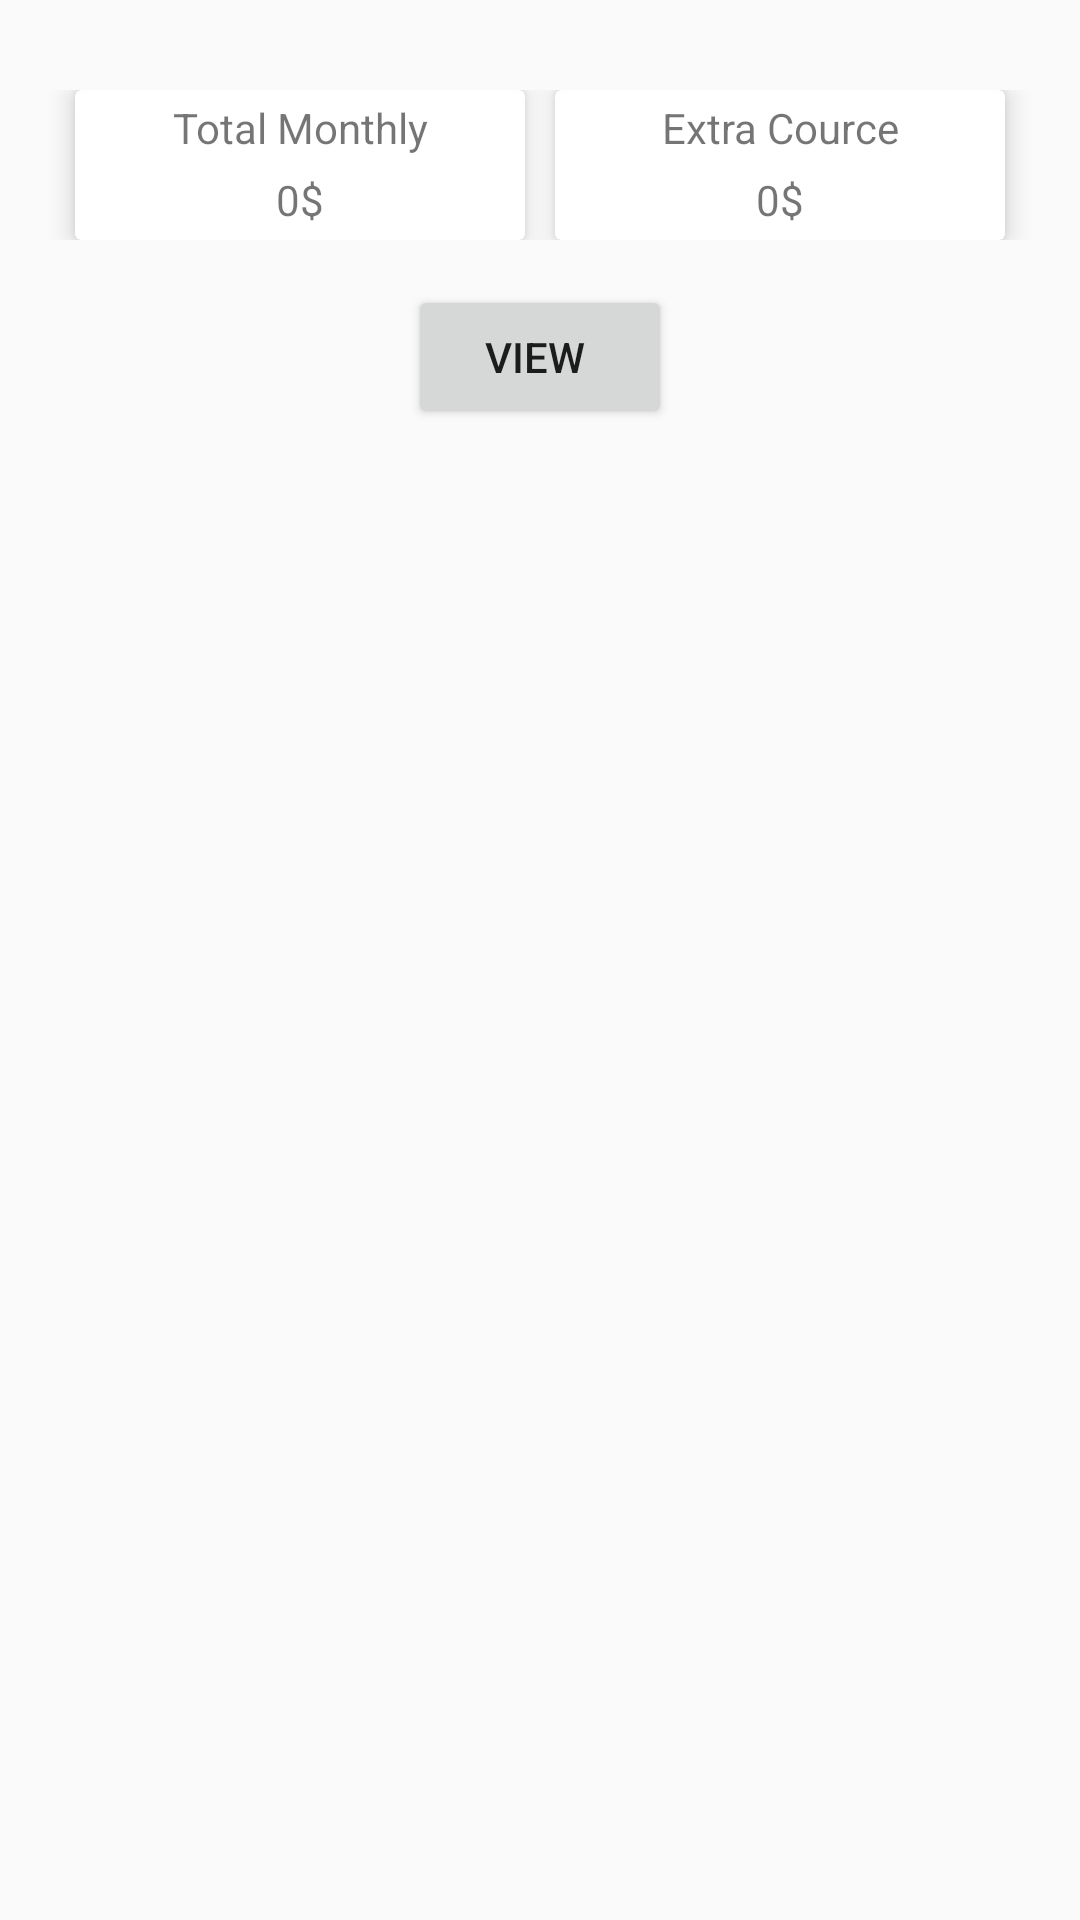

Android layout source for this screen:
<!-- AndroidManifest.xml: application theme AppTheme -->
<!-- res/layout/fragment_finanical_student_profile.xml -->
<?xml version="1.0" encoding="utf-8"?>
<RelativeLayout xmlns:android="http://schemas.android.com/apk/res/android"
    xmlns:tools="http://schemas.android.com/tools"
    xmlns:app="http://schemas.android.com/apk/res-auto"
    android:layout_width="match_parent"
    android:layout_height="wrap_content"
    tools:context=".finanical_student_profile"
   >

        <LinearLayout
            android:layout_width="match_parent"
            android:layout_height="match_parent"
            android:orientation="vertical">
            <LinearLayout
                android:layout_marginTop="30dp"
                android:layout_width="match_parent"
                android:layout_height="wrap_content"
                android:orientation="horizontal">
                <android.support.v7.widget.CardView
                    android:layout_width="0dp"
                    android:layout_height="50dp"
                    android:layout_weight="1"
                    app:cardCornerRadius="2dp"
                    app:cardElevation="5dp"
                    android:layout_marginStart="25dp"
                    android:layout_marginEnd="5dp"
                    >
                    <LinearLayout
                        android:layout_width="match_parent"
                        android:layout_height="match_parent"
                        android:orientation="vertical">
                        <TextView
                            android:layout_width="match_parent"
                            android:layout_height="25dp"
                            android:text="Total Monthly"
                            android:layout_gravity="center"
                            android:gravity="center"/>
                        <TextView
                            android:id="@+id/text_total_money"
                            android:layout_width="match_parent"
                            android:layout_height="23dp"
                            android:text="0$"
                            android:layout_gravity="center"
                            android:gravity="center"/>
                    </LinearLayout>

                </android.support.v7.widget.CardView>
                <android.support.v7.widget.CardView
                    android:layout_width="0dp"
                    android:layout_height="50dp"
                    android:layout_weight="1"
                    app:cardElevation="5dp"
                    android:layout_marginStart="5dp"
                    android:layout_marginEnd="25dp">
                    <LinearLayout
                        android:layout_width="match_parent"
                        android:layout_height="match_parent"
                        android:orientation="vertical">
                        <TextView
                            android:layout_width="match_parent"
                            android:layout_height="25dp"
                            android:text="Extra Cource"
                            android:layout_gravity="center"
                            android:gravity="center"/>
                        <TextView
                            android:id="@+id/total_non_paid"
                            android:layout_width="match_parent"
                            android:layout_height="23dp"
                            android:text="0$"
                            android:layout_gravity="center"
                            android:gravity="center"/>
                    </LinearLayout>
                </android.support.v7.widget.CardView>
            </LinearLayout>
            <Button
                android:id="@+id/btn_bb"
                android:layout_marginTop="15dp"
                android:layout_width="wrap_content"
                android:layout_height="wrap_content"
                android:layout_gravity="center"
                android:text="View "/>

            <LinearLayout
                android:id="@+id/layout_financial_layout"
                android:layout_width="match_parent"
                android:layout_height="wrap_content"
                android:orientation="vertical">

            </LinearLayout>
        </LinearLayout>



</RelativeLayout>
<!-- resources referenced by this layout -->
<resources>
  <style name="AppTheme" parent="Theme.AppCompat.Light.NoActionBar">
          
          <item name="colorPrimary">@color/colorPrimary</item>
          <item name="colorPrimaryDark">@color/colorPrimaryDark</item>
          <item name="colorAccent">@color/colorAccent</item>
          <item name="android:textColorHint">#6d6d6d6d</item>
      </style>
  <!-- not gathered from this repository: default colours our renderer supplied (Android Studio template values) -->
  <color name="colorPrimary">#FF6200EE</color>
  <color name="colorPrimaryDark">#FF3700B3</color>
  <color name="colorAccent">#FF03DAC5</color>
</resources>
